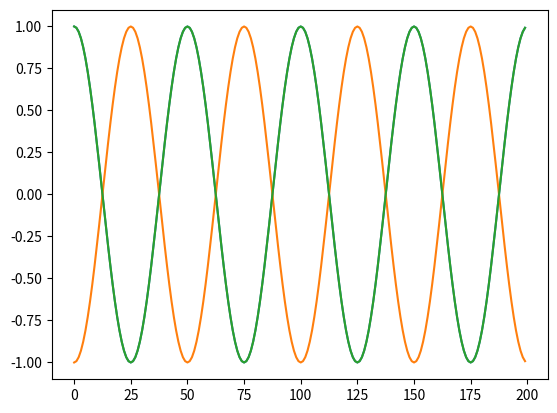

Write the Python code that produced this figure.
import numpy as np
import matplotlib.pyplot as plt

sample_rate = 1e6
N = 10000 # number of samples to simulate

# Create a tone to act as the transmitter signal
t = np.arange(N)/sample_rate # time vector
f_tone = 0.02e6
tx = np.exp(2j * np.pi * f_tone * t)

d = 0.5 # half wavelength spacing
Nr = 3
theta_degrees = -90 # direction of arrival (feel free to change this, it's arbitrary)
theta = theta_degrees / 180 * np.pi # convert to radians
s = np.exp(2j * np.pi * d * np.arange(Nr) * np.sin(theta)) # Steering Vector
print(s) # note that it's 3 elements long, it's complex, and the first element is 1+0j

s = s.reshape(-1,1) # make s a column vector
print(s.shape) # 3x1
tx = tx.reshape(1,-1) # make tx a row vector
print(tx.shape) # 1x10000

X = s @ tx # Simulate the received signal X through a matrix multiply
print(X.shape) # 3x10000.  X is now going to be a 2D array, 1D is time and 1D is the spatial dimension

plt.plot(np.asarray(X[0,:]).squeeze().real[0:200]) # the asarray and squeeze are just annoyances we have to do because we came from a matrix
plt.plot(np.asarray(X[1,:]).squeeze().real[0:200])
plt.plot(np.asarray(X[2,:]).squeeze().real[0:200])
plt.show()